Run: headless pygame with SDL's dummy video driver; simulated clock (each Clock.tick advances the game by its frame time, no real sleeping); random seed 0; keys injected as events and as key.get_pressed() state; no mouse input.
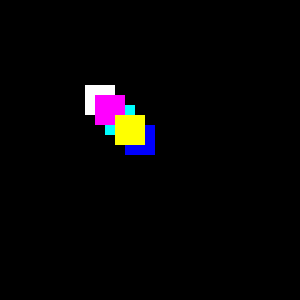
Frame 1 of 4 · flips 1–60 · no input
Frame 2 of 4 · flips 61–180 · tapped SPACE, RETURN · held RIGHT (→), D · screen unchanged from frame 1, image omitted
Frame 3 of 4 · flips 181–300 · held DOWN (↓), S · screen unchanged from frame 2, image omitted
Frame 4 of 4 · flips 301–420 · held LEFT (←), A, UP (↑), W · screen unchanged from frame 3, image omitted

The pygame program that drew these frames:

import pygame
pygame.init()
screen = pygame.display.set_mode((300, 300))

class Actor(pygame.sprite.Sprite):
    def __init__(self, group, color, layer, pos):
        self.image = pygame.Surface((30, 30))
        self.image.fill(color)
        self.rect = self.image.get_rect(center=pos)
        self._layer = layer
        pygame.sprite.Sprite.__init__(self, group)

group = pygame.sprite.LayeredUpdates()
Actor(group, (255, 255, 255), 0, (100, 100))
Actor(group, (255, 0, 255),   1, (110, 110))
Actor(group, (0, 255, 255),   0, (120, 120))
Actor(group, (255, 255, 0),   3, (130, 130))
Actor(group, (0, 0, 255),     2, (140, 140))

run = True
while run:
    for e in pygame.event.get():
        if e.type ==pygame.QUIT:
            run = False
    screen.fill((0,0,0))
    group.update()
    group.draw(screen)
    pygame.display.flip()
